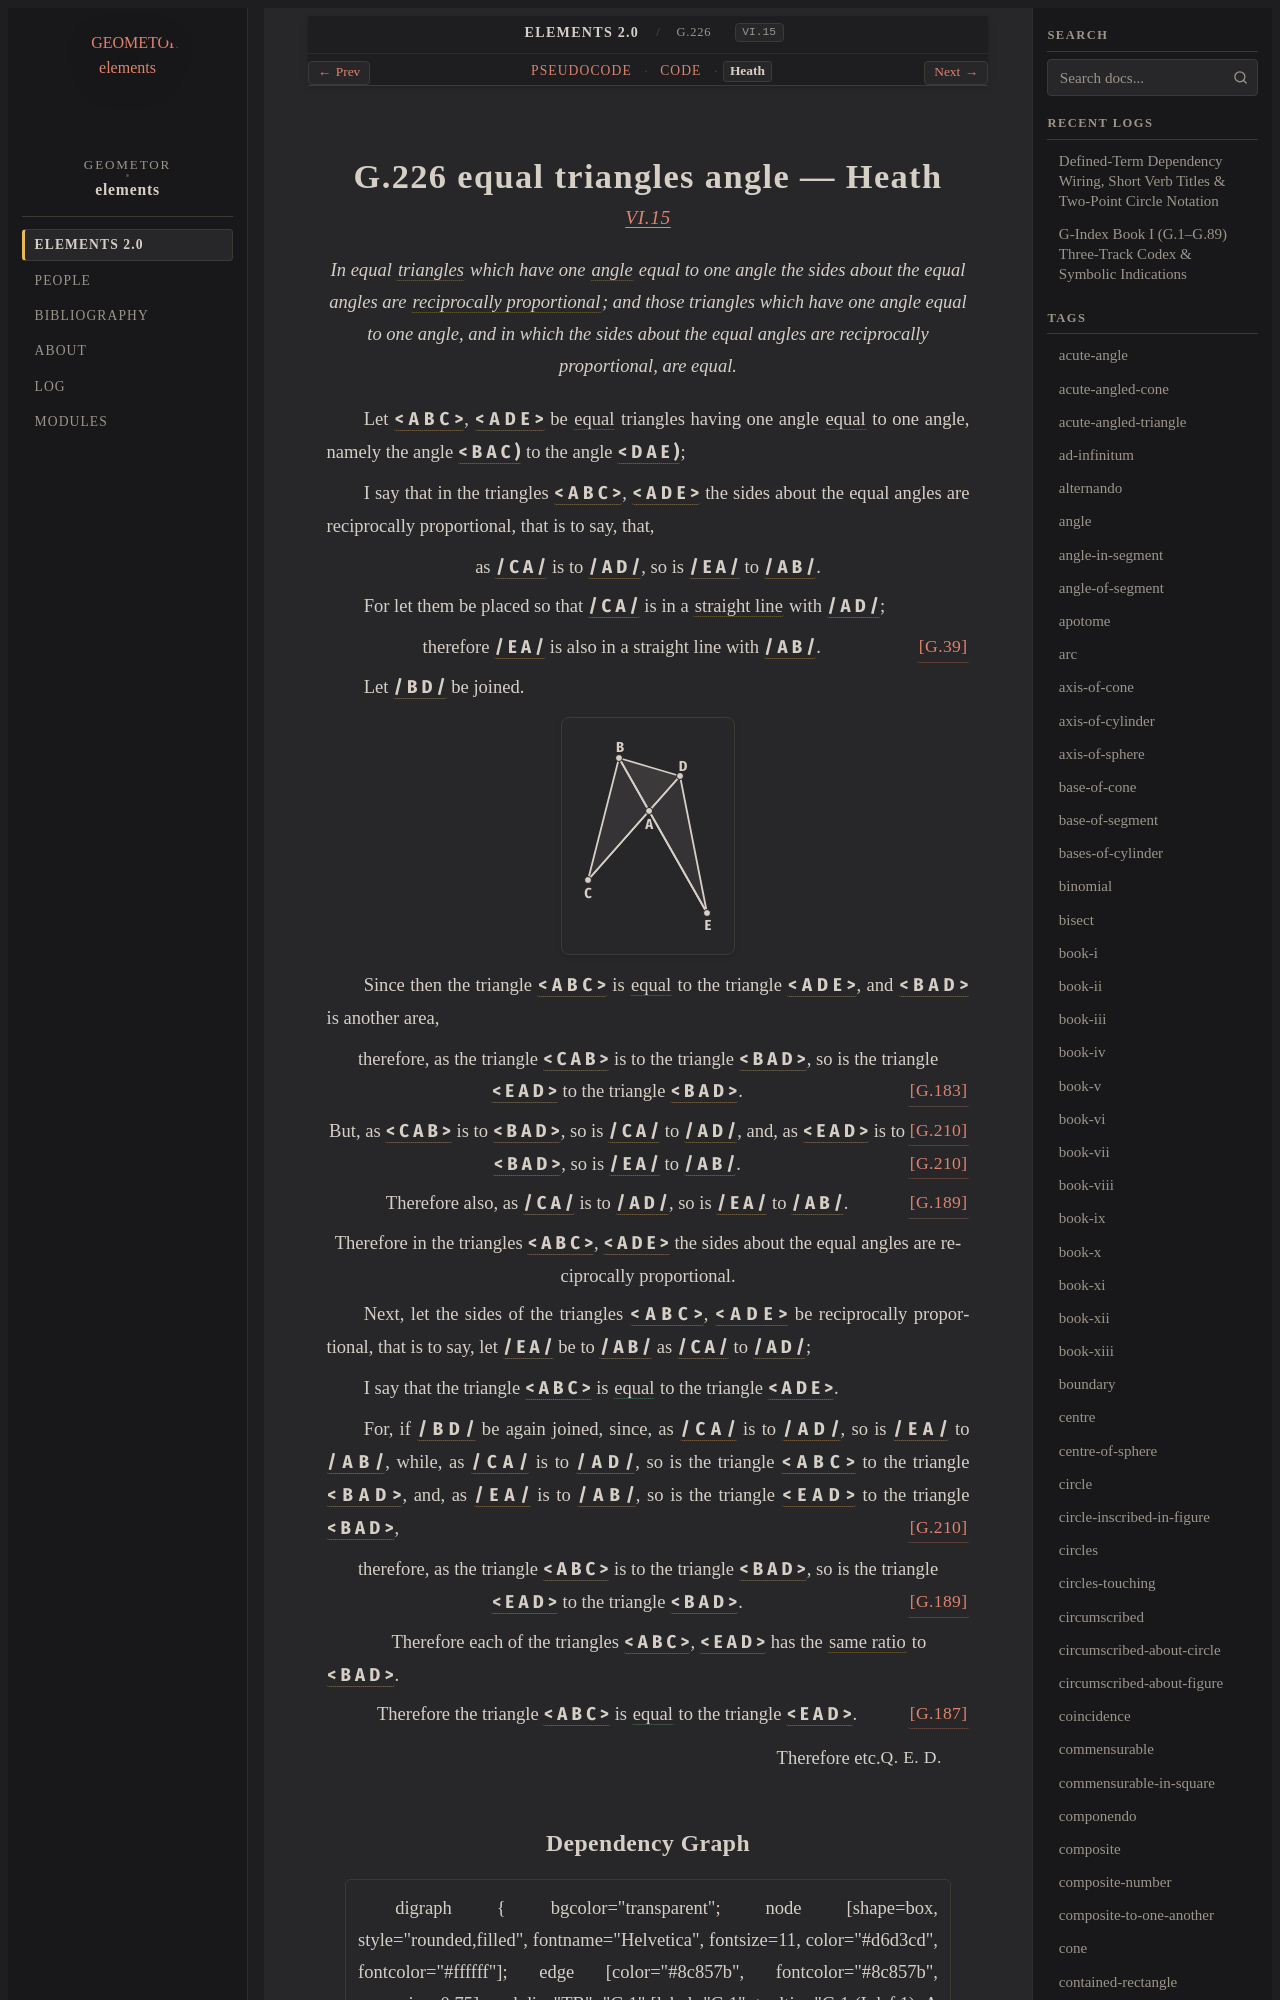

repository: geometor/elements · page: elements2/G.226/heath.html · generator: sphinx

:canonical_id: G.226
:original_id: VI.15
:title: G.226 equal triangles angle
:volume: II
:book: VI
:type: prop

G.226 equal triangles angle — Heath
===================================

.. rubric:: `VI.15 <https://geometor.github.io/euclid/heath/volume_II/book_vi/propositions/15/>`_

.. enunciation::

   In equal :term:`triangles <G.12>` which have one :term:`angle <G.22>` equal to one angle the sides about the equal angles are :term:`reciprocally proportional <G.224>`; and those triangles which have one angle equal to one angle, and in which the sides about the equal angles are reciprocally proportional, are equal.

Let :g:`< A B C > <g1:< A B C >>`, :g:`< A D E > <g1:< A D E >>` be :eq:`equal <g1:< A B C > = g1:< A D E >>` triangles having one angle :eq:`equal <g1:< B A C ) = g1:< D A E )>` to one angle, namely the angle :g:`< B A C ) <g1:< B A C )>` to the angle :g:`< D A E ) <g1:< D A E )>`;

I say that in the triangles :g:`< A B C > <g1:< A B C >>`, :g:`< A D E > <g1:< A D E >>` the sides about the equal angles are reciprocally proportional, that is to say, that,

.. assertion::

   as :g:`/ C A / <g1:/ C A />` is to :g:`/ A D / <g1:/ A D />`, so is :g:`/ E A / <g1:/ E A />` to :g:`/ A B / <g1:/ A B />`.

For let them be placed so that :g:`/ C A / <g1:/ C A />` is in a :term:`straight line <G.4>` with :g:`/ A D / <g1:/ A D />`;

.. assertion::

   therefore :g:`/ E A / <g1:/ E A />` is also in a straight line with :g:`/ A B / <g1:/ A B />`. :just:`[G.39] <G.39>`

Let :g:`/ B D / <g1:/ B D />` be joined.

.. picture:: g1.svg
   :alt: Book VI Proposition 15

Since then the triangle :g:`< A B C > <g1:< A B C >>` is :eq:`equal <g1:< A B C > = g1:< A D E >>` to the triangle :g:`< A D E > <g1:< A D E >>`, and :g:`< B A D > <g1:< B A D >>` is another area,

.. assertion::

   therefore, as the triangle :g:`< C A B > <g1:< C A B >>` is to the triangle :g:`< B A D > <g1:< B A D >>`, so is the triangle :g:`< E A D > <g1:< E A D >>` to the triangle :g:`< B A D > <g1:< B A D >>`. :just:`[G.183] <G.183>`

.. assertion::

   But, as :g:`< C A B > <g1:< C A B >>` is to :g:`< B A D > <g1:< B A D >>`, so is :g:`/ C A / <g1:/ C A />` to :g:`/ A D / <g1:/ A D />`, :just:`[G.210] <G.210>` and, as :g:`< E A D > <g1:< E A D >>` is to :g:`< B A D > <g1:< B A D >>`, so is :g:`/ E A / <g1:/ E A />` to :g:`/ A B / <g1:/ A B />`. :just:`[G.210] <G.210>`

.. assertion:: [G.189] <G.189>

   Therefore also, as :g:`/ C A / <g1:/ C A />` is to :g:`/ A D / <g1:/ A D />`, so is :g:`/ E A / <g1:/ E A />` to :g:`/ A B / <g1:/ A B />`.

.. assertion::

   Therefore in the triangles :g:`< A B C > <g1:< A B C >>`, :g:`< A D E > <g1:< A D E >>` the sides about the equal angles are reciprocally proportional.

Next, let the sides of the triangles :g:`< A B C > <g1:< A B C >>`, :g:`< A D E > <g1:< A D E >>` be reciprocally proportional, that is to say, let :g:`/ E A / <g1:/ E A />` be to :g:`/ A B / <g1:/ A B />` as :g:`/ C A / <g1:/ C A />` to :g:`/ A D / <g1:/ A D />`;

I say that the triangle :g:`< A B C > <g1:< A B C >>` is :eq:`equal <g1:< A B C > = g1:< A D E >>` to the triangle :g:`< A D E > <g1:< A D E >>`.

For, if :g:`/ B D / <g1:/ B D />` be again joined, since, as :g:`/ C A / <g1:/ C A />` is to :g:`/ A D / <g1:/ A D />`, so is :g:`/ E A / <g1:/ E A />` to :g:`/ A B / <g1:/ A B />`, while, as :g:`/ C A / <g1:/ C A />` is to :g:`/ A D / <g1:/ A D />`, so is the triangle :g:`< A B C > <g1:< A B C >>` to the triangle :g:`< B A D > <g1:< B A D >>`, and, as :g:`/ E A / <g1:/ E A />` is to :g:`/ A B / <g1:/ A B />`, so is the triangle :g:`< E A D > <g1:< E A D >>` to the triangle :g:`< B A D > <g1:< B A D >>`, :just:`[G.210] <G.210>`

.. assertion::

   therefore, as the triangle :g:`< A B C > <g1:< A B C >>` is to the triangle :g:`< B A D > <g1:< B A D >>`, so is the triangle :g:`< E A D > <g1:< E A D >>` to the triangle :g:`< B A D > <g1:< B A D >>`. :just:`[G.189] <G.189>`

.. subclause::

   Therefore each of the triangles :g:`< A B C > <g1:< A B C >>`, :g:`< E A D > <g1:< E A D >>` has the :term:`same ratio <G.176>` to :g:`< B A D > <g1:< B A D >>`.

.. assertion::

   Therefore the triangle :g:`< A B C > <g1:< A B C >>` is :eq:`equal <g1:< A B C > = g1:< E A D >>` to the triangle :g:`< E A D > <g1:< E A D >>`. :just:`[G.187] <G.187>`

.. qed::

   Therefore etc. :just:`Q. E. D.`
